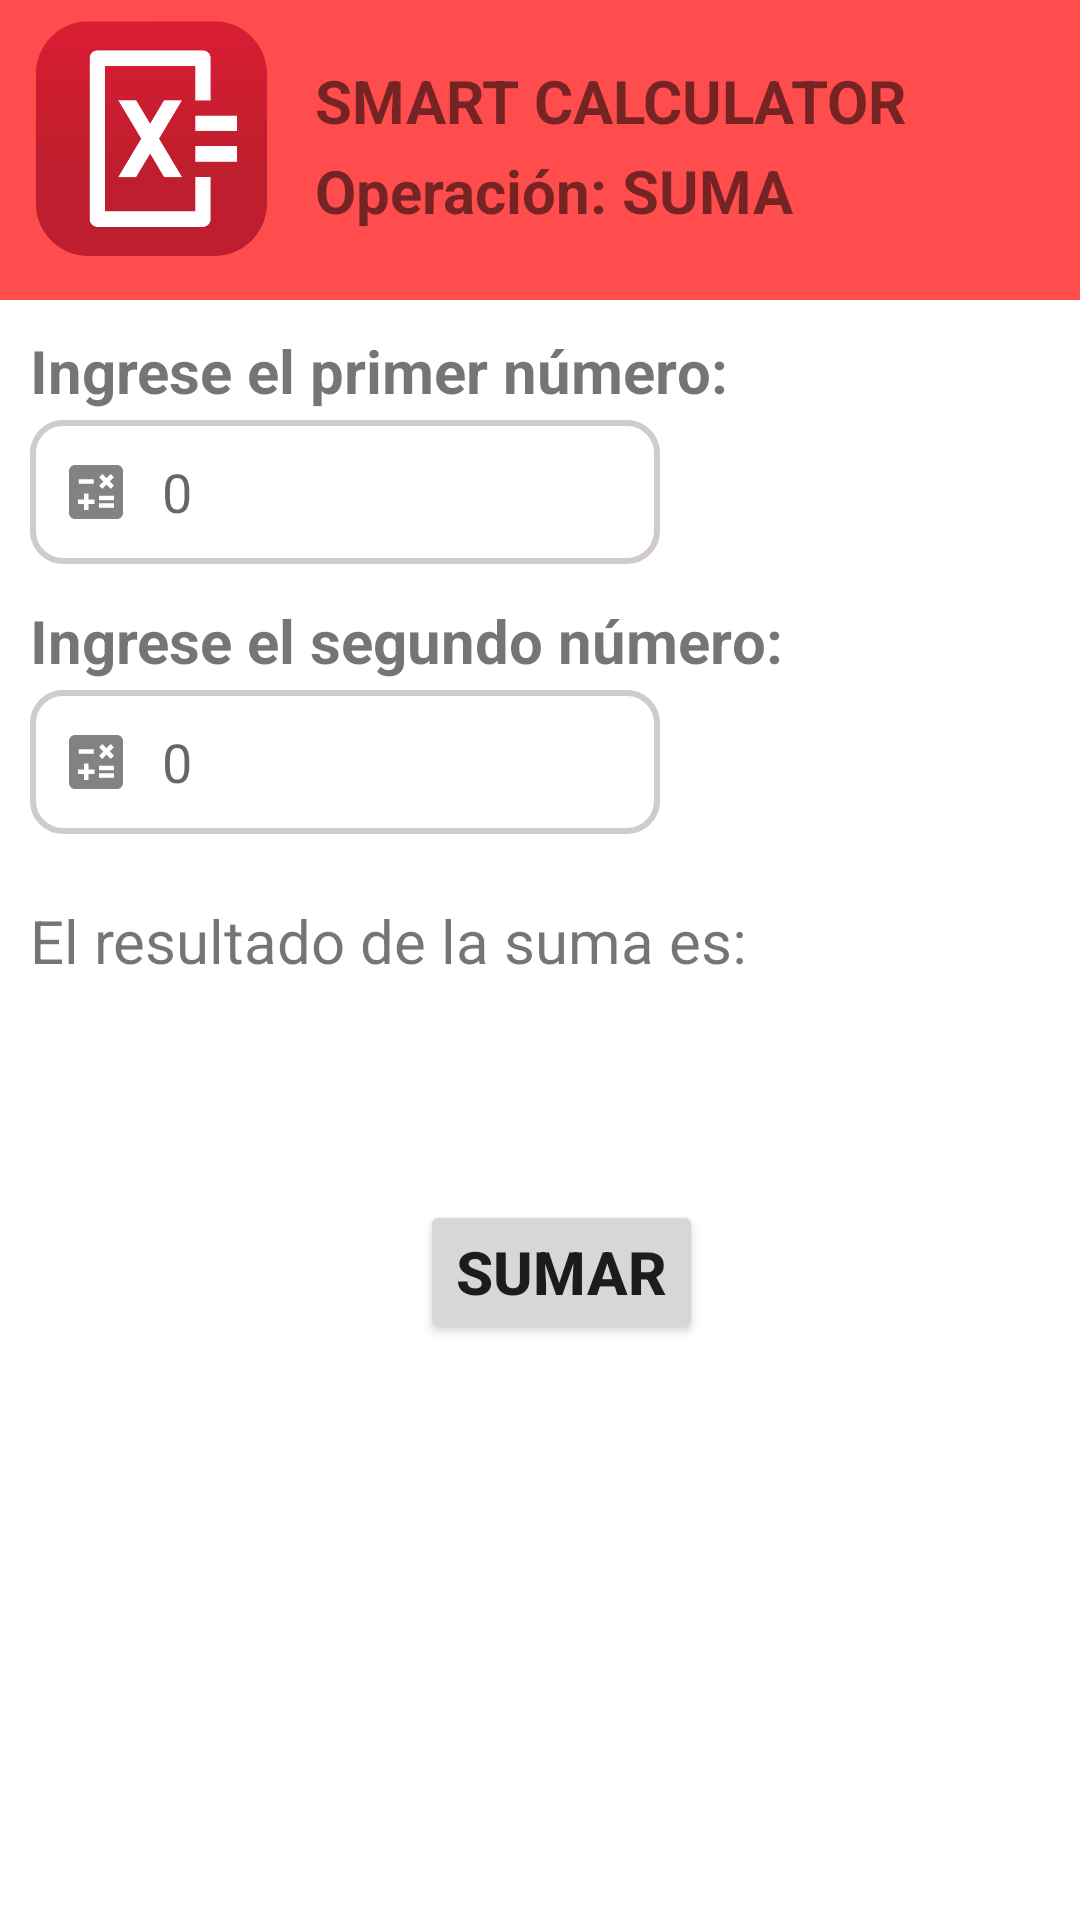

Android layout source for this screen:
<!-- AndroidManifest.xml: application theme Theme.T4Grupal02 -->
<!-- res/layout/fragment_fragmento01.xml -->
<?xml version="1.0" encoding="utf-8"?>
<FrameLayout xmlns:android="http://schemas.android.com/apk/res/android"
    xmlns:tools="http://schemas.android.com/tools"
    android:layout_width="match_parent"
    android:layout_height="match_parent"
    android:background="@color/white"
    tools:context=".Fragmento01">

    

    <LinearLayout
        android:layout_width="match_parent"
        android:layout_height="100dp"
        android:background="#FF4C4C"
        android:paddingLeft="10dp">

        <TextView
            android:layout_width="80dp"
            android:layout_height="80dp"
            android:background="@drawable/math"/>

        <RelativeLayout
            android:layout_width="match_parent"
            android:layout_height="100dp">

            <TextView
                android:layout_width="300dp"
                android:layout_height="wrap_content"
                android:layout_marginTop="20dp"
                android:paddingLeft="15dp"
                android:text="SMART CALCULATOR"
                android:textAllCaps="true"
                android:textSize="20dp"
                android:textStyle="bold" />

            <TextView
                android:layout_width="200dp"
                android:layout_height="wrap_content"
                android:layout_marginTop="50dp"
                android:paddingLeft="15dp"
                android:textSize="20dp"
                android:textStyle="bold"
                android:text="Operación: SUMA" />

        </RelativeLayout>


    </LinearLayout>

    <TextView
        android:layout_width="match_parent"
        android:layout_height="wrap_content"
        android:layout_marginTop="110dp"
        android:layout_marginLeft="10dp"
        android:textSize="20dp"
        android:textStyle="bold"
        android:text="Ingrese el primer número:" />

    <EditText
        android:id="@+id/txtNum1"
        android:layout_width="wrap_content"
        android:layout_height="48dp"
        android:layout_marginLeft="10dp"
        android:layout_marginTop="140dp"
        android:background="@drawable/caja_personalizado"
        android:drawableStart="@drawable/calcu_personalizado"
        android:drawablePadding="10dp"
        android:ems="10"
        android:hint="0"
        android:inputType="numberDecimal"
        android:minHeight="48dp"
        android:paddingLeft="10dp" />

    <TextView
        android:layout_width="match_parent"
        android:layout_height="wrap_content"
        android:layout_marginTop="200dp"
        android:layout_marginLeft="10dp"
        android:textSize="20dp"
        android:textStyle="bold"
        android:text="Ingrese el segundo número:" />

    <EditText
        android:id="@+id/txtNum2"
        android:layout_width="wrap_content"
        android:layout_height="48dp"
        android:layout_marginLeft="10dp"
        android:layout_marginTop="230dp"
        android:background="@drawable/caja_personalizado"
        android:drawableStart="@drawable/calcu_personalizado"
        android:drawablePadding="10dp"
        android:ems="10"
        android:hint="0"
        android:inputType="numberDecimal"
        android:minHeight="48dp"
        android:paddingLeft="10dp" />

    <Button
        android:id="@+id/btnSumar"
        android:layout_width="wrap_content"
        android:layout_height="wrap_content"
        android:layout_marginTop="400dp"
        android:layout_marginLeft="140dp"
        android:textStyle="bold"
        android:textSize="20dp"
        android:text="Sumar" />

    <TextView
        android:id="@+id/lblResult"
        android:layout_width="wrap_content"
        android:layout_height="wrap_content"
        android:layout_marginTop="300dp"
        android:layout_marginLeft="10dp"
        android:textSize="20dp"
        android:text="El resultado de la suma es:" />


</FrameLayout>
<!-- resources referenced by this layout -->
<resources>
  <!-- drawable caja_personalizado (drawable) -->
  <?xml version="1.0" encoding="utf-8"?>
  <selector xmlns:android="http://schemas.android.com/apk/res/android">
      <item android:state_enabled="true" android:state_focused="true">
          <shape android:shape="rectangle">
              <solid android:color="@color/white"/>
              <stroke android:color="#FF4C4C" android:width="2dp"/>
              <corners android:radius="10dp"/>
          </shape>
      </item>
      <item android:state_enabled="true">
          <shape android:shape="rectangle">
              <solid android:color="@color/white"/>
              <stroke android:color="#D1CBCB" android:width="2dp"/>
              <corners android:radius="10dp"/>
          </shape>
      </item>
  </selector>
  <!-- drawable calcu_personalizado (drawable) -->
  <?xml version="1.0" encoding="utf-8"?>
  <selector xmlns:android="http://schemas.android.com/apk/res/android">
      <item android:state_focused="true" android:drawable="@drawable/ic_calculadora_focus"/>
      <item android:state_focused="false" android:drawable="@drawable/ic_calculadora"/>
  </selector>
  <!-- drawable math: png bitmap (drawable, 9013 bytes) -->
  <style name="Theme.T4Grupal02" parent="Theme.MaterialComponents.DayNight.DarkActionBar">
          
          <item name="colorPrimary">#F5CF60</item>
          <item name="colorPrimaryVariant">#C2C1BF</item>
          <item name="colorOnPrimary">@color/white</item>
          
          <item name="colorSecondary">@color/teal_200</item>
          <item name="colorSecondaryVariant">@color/teal_700</item>
          <item name="colorOnSecondary">@color/black</item>
          
          <item name="android:statusBarColor" tools:targetApi="l">?attr/colorPrimaryVariant</item>
          
      </style>
  <!-- drawable ic_calculadora_focus (drawable) -->
  <vector android:height="24dp" android:tint="#FF4C4C"
      android:viewportHeight="24" android:viewportWidth="24"
      android:width="24dp" xmlns:android="http://schemas.android.com/apk/res/android">
      <path android:fillColor="@android:color/white" android:pathData="M19,3H5C3.9,3 3,3.9 3,5v14c0,1.1 0.9,2 2,2h14c1.1,0 2,-0.9 2,-2V5C21,3.9 20.1,3 19,3zM13.03,7.06L14.09,6l1.41,1.41L16.91,6l1.06,1.06l-1.41,1.41l1.41,1.41l-1.06,1.06L15.5,9.54l-1.41,1.41l-1.06,-1.06l1.41,-1.41L13.03,7.06zM6.25,7.72h5v1.5h-5V7.72zM11.5,16h-2v2H8v-2H6v-1.5h2v-2h1.5v2h2V16zM18,17.25h-5v-1.5h5V17.25zM18,14.75h-5v-1.5h5V14.75z"/>
  </vector>
  <!-- drawable ic_calculadora (drawable) -->
  <vector android:height="24dp" android:tint="#828282"
      android:viewportHeight="24" android:viewportWidth="24"
      android:width="24dp" xmlns:android="http://schemas.android.com/apk/res/android">
      <path android:fillColor="@android:color/white" android:pathData="M19,3H5C3.9,3 3,3.9 3,5v14c0,1.1 0.9,2 2,2h14c1.1,0 2,-0.9 2,-2V5C21,3.9 20.1,3 19,3zM13.03,7.06L14.09,6l1.41,1.41L16.91,6l1.06,1.06l-1.41,1.41l1.41,1.41l-1.06,1.06L15.5,9.54l-1.41,1.41l-1.06,-1.06l1.41,-1.41L13.03,7.06zM6.25,7.72h5v1.5h-5V7.72zM11.5,16h-2v2H8v-2H6v-1.5h2v-2h1.5v2h2V16zM18,17.25h-5v-1.5h5V17.25zM18,14.75h-5v-1.5h5V14.75z"/>
  </vector>
  <!-- not gathered from this repository: default colours our renderer supplied (Android Studio template values) -->
  <color name="teal_200">#FF03DAC5</color>
  <color name="teal_700">#FF018786</color>
  <color name="black">#FF000000</color>
  <color name="white">#FFFFFFFF</color>
</resources>
